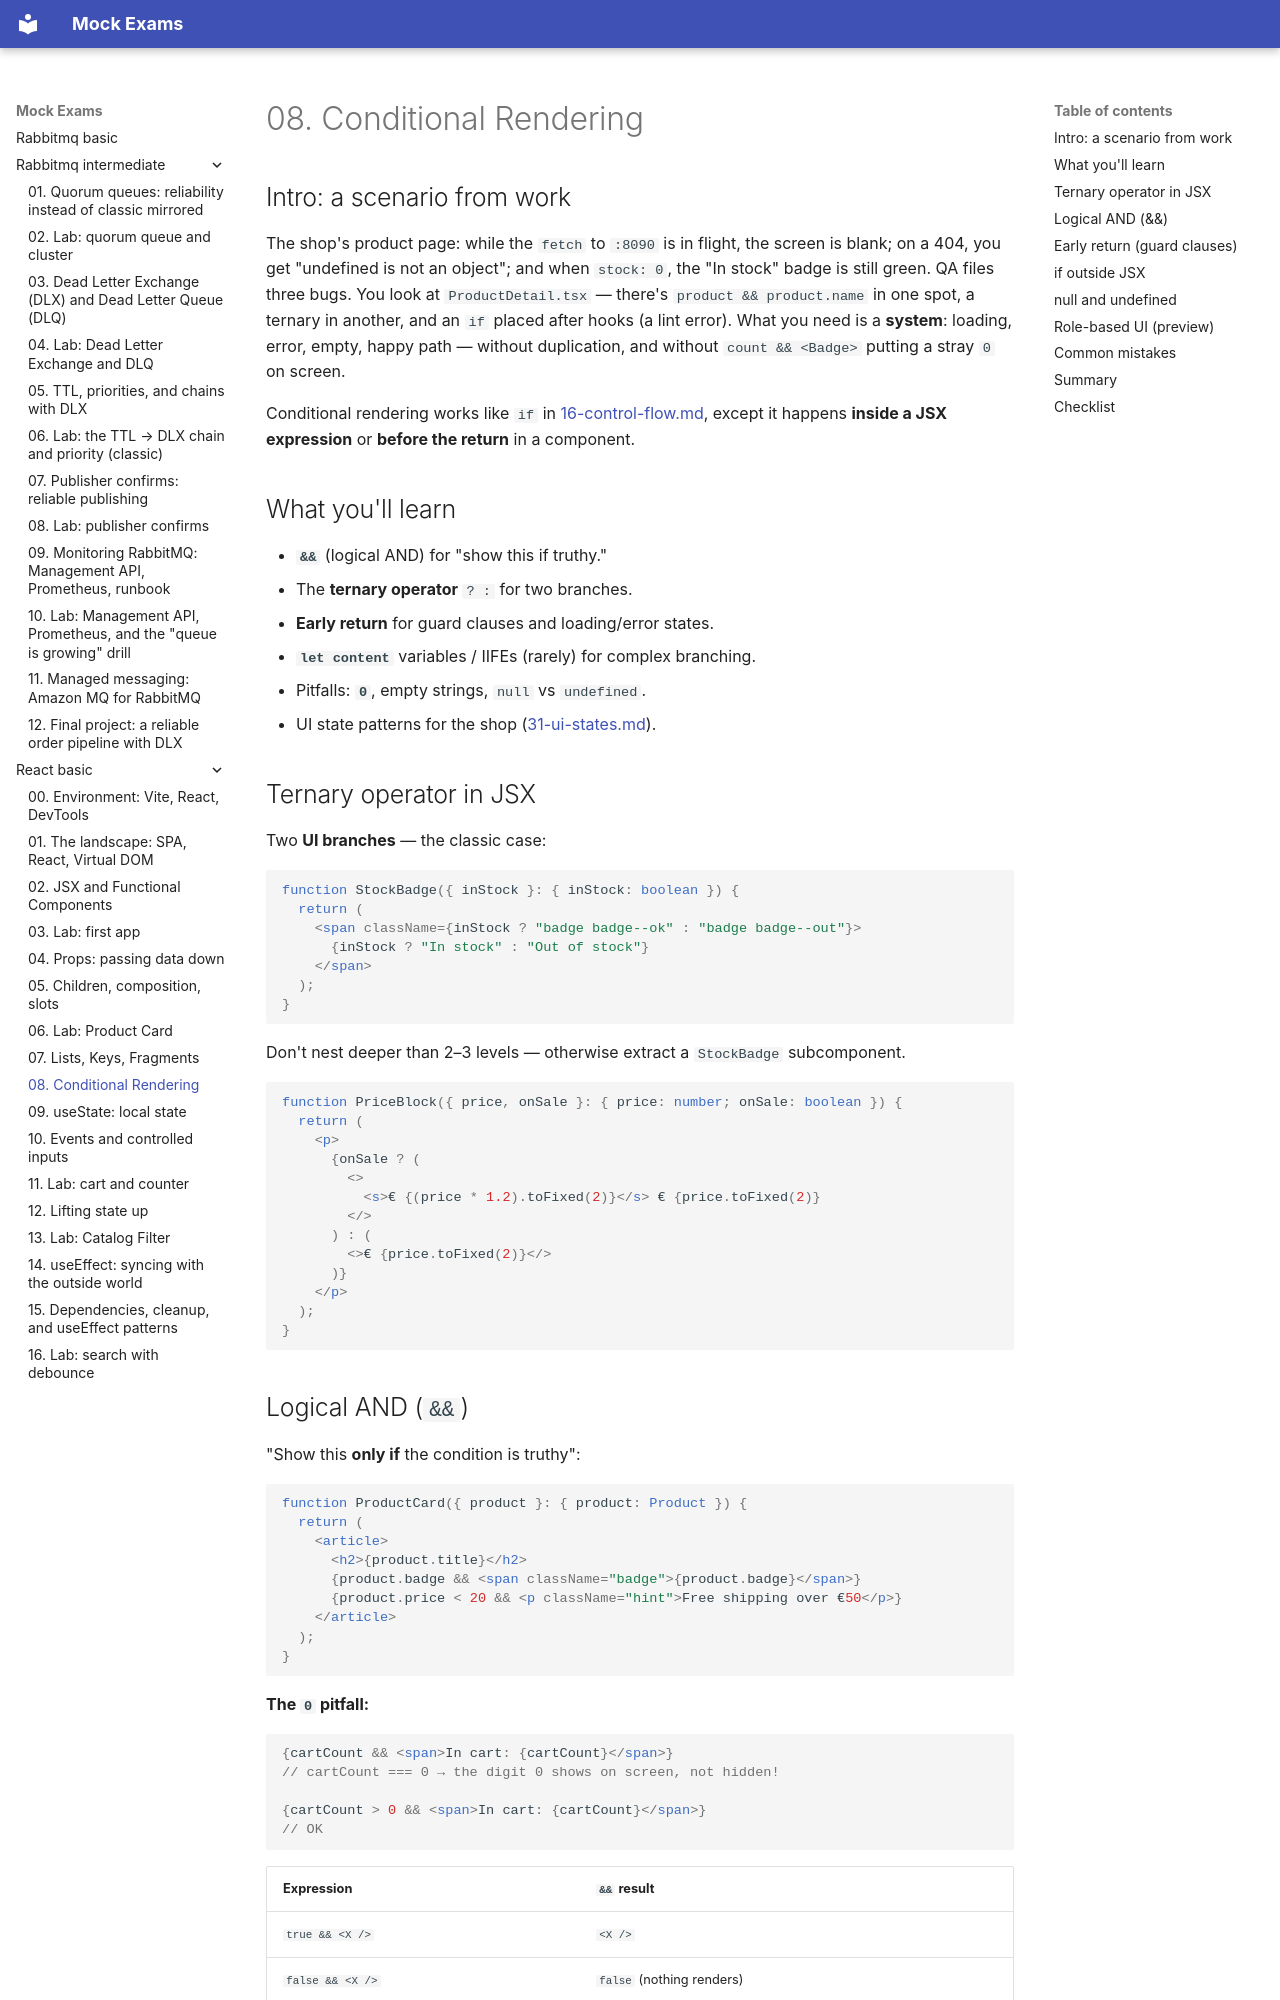

repository: FedorArbuzov/mock-exams · page: react-basic/08-conditional-rendering/index.html · generator: mkdocs

# 08. Conditional Rendering

## Intro: a scenario from work

The shop's product page: while the `fetch` to `:8090` is in flight, the screen is blank; on a 404, you get "undefined is not an object"; and when `stock: 0`, the "In stock" badge is still green. QA files three bugs. You look at `ProductDetail.tsx` — there's `product && product.name` in one spot, a ternary in another, and an `if` placed after hooks (a lint error). What you need is a **system**: loading, error, empty, happy path — without duplication, and without `count && <Badge>` putting a stray `0` on screen.

Conditional rendering works like `if` in [16-control-flow.md](../javascript-basic/16-control-flow.md), except it happens **inside a JSX expression** or **before the return** in a component.

## What you'll learn

- **`&&`** (logical AND) for "show this if truthy."
- The **ternary operator** `? :` for two branches.
- **Early return** for guard clauses and loading/error states.
- **`let content`** variables / IIFEs (rarely) for complex branching.
- Pitfalls: **`0`**, empty strings, `null` vs `undefined`.
- UI state patterns for the shop ([31-ui-states.md](31-ui-states.md)).

## Ternary operator in JSX

Two **UI branches** — the classic case:

```tsx
function StockBadge({ inStock }: { inStock: boolean }) {
  return (
    <span className={inStock ? "badge badge--ok" : "badge badge--out"}>
      {inStock ? "In stock" : "Out of stock"}
    </span>
  );
}
```

Don't nest deeper than 2–3 levels — otherwise extract a `StockBadge` subcomponent.

```tsx
function PriceBlock({ price, onSale }: { price: number; onSale: boolean }) {
  return (
    <p>
      {onSale ? (
        <>
          <s>€ {(price * 1.2).toFixed(2)}</s> € {price.toFixed(2)}
        </>
      ) : (
        <>€ {price.toFixed(2)}</>
      )}
    </p>
  );
}
```
